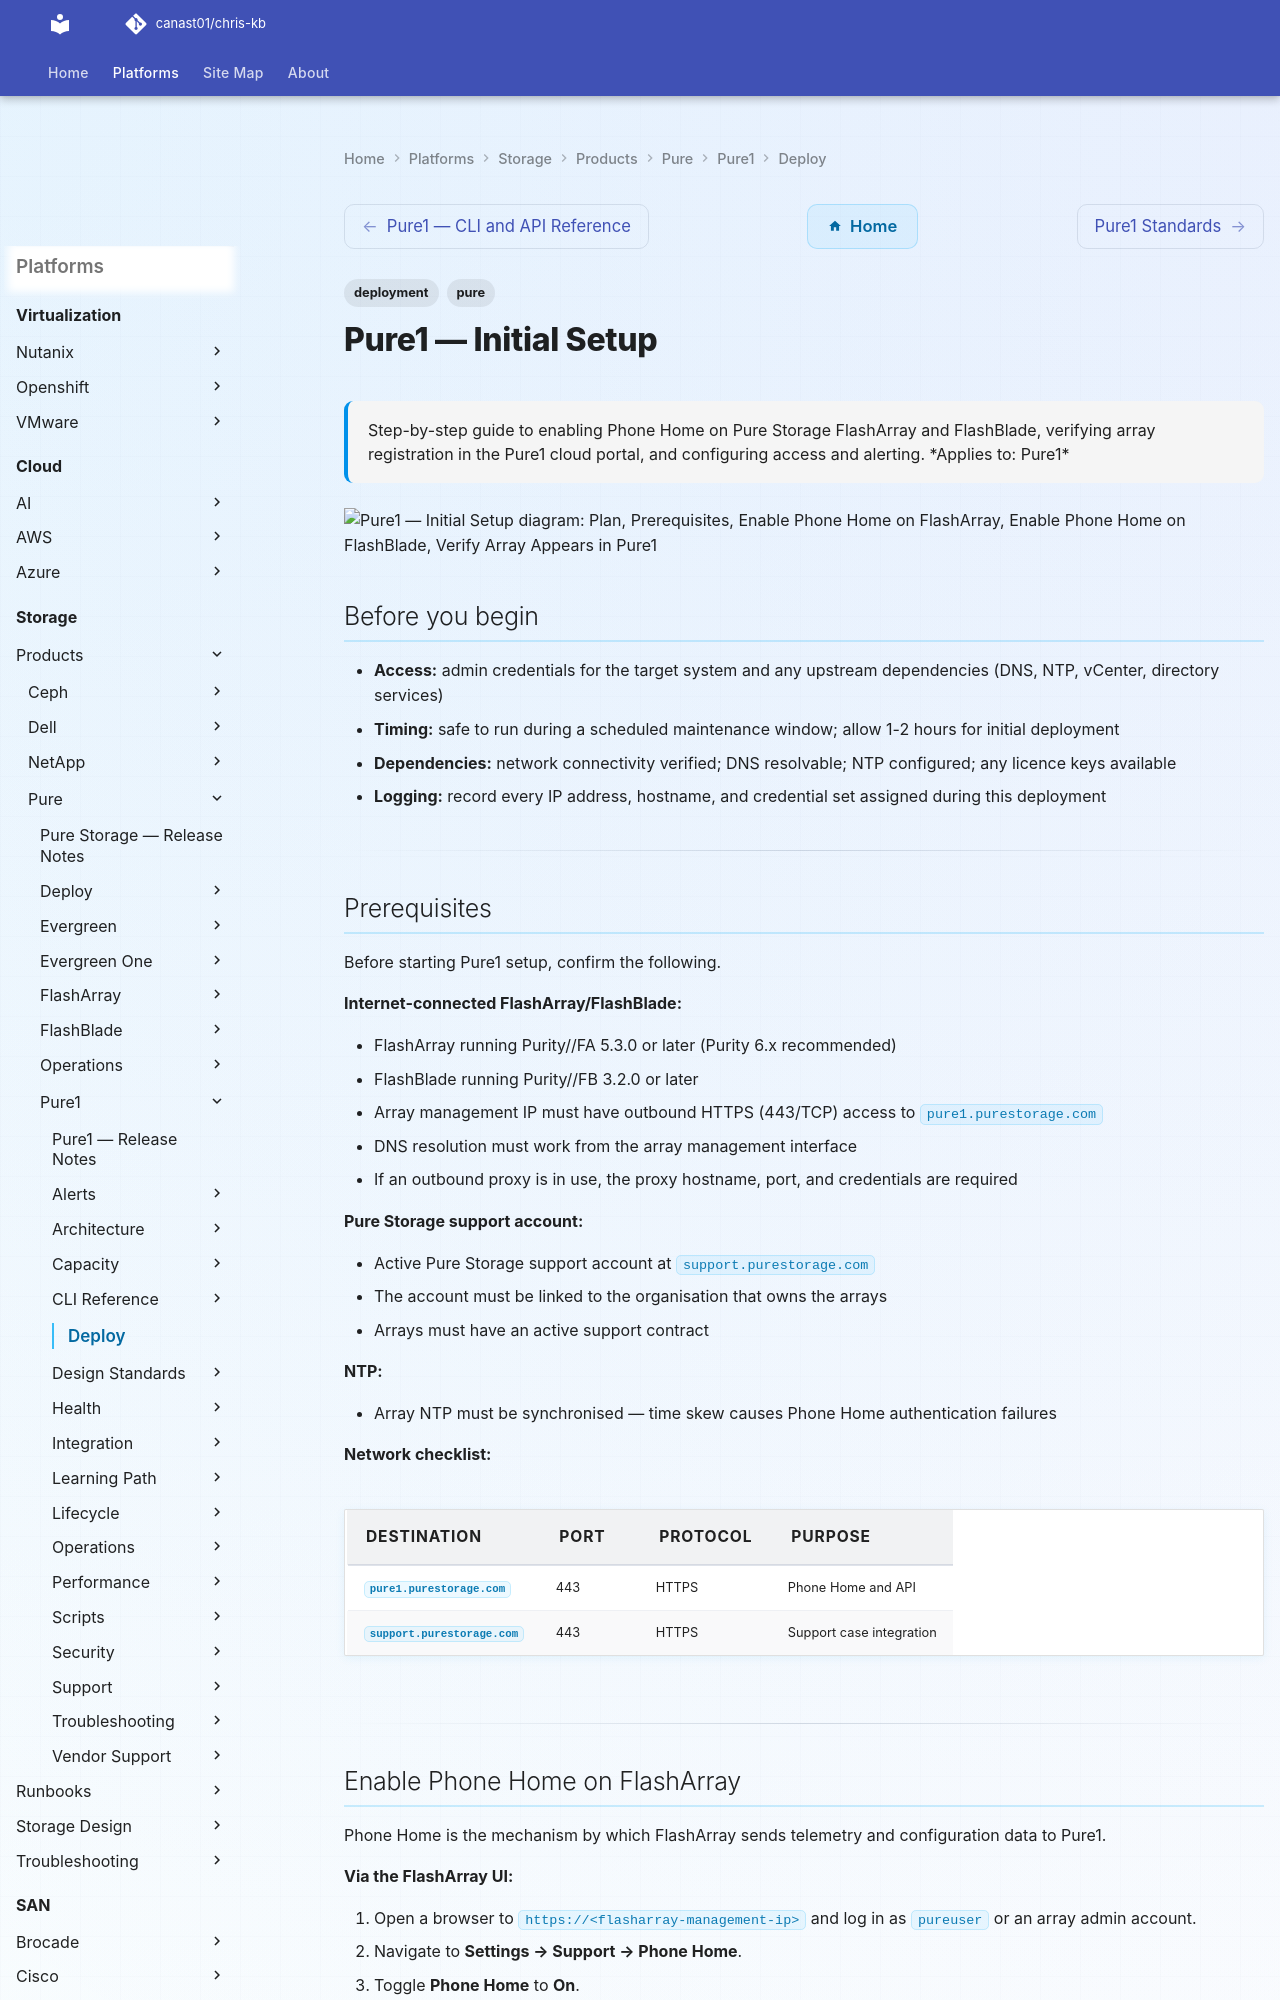

repository: canast01/chris-kb · page: storage/products/pure/pure1/deploy/index.html · generator: mkdocs

---
tags:
  - deployment
  - pure
search:
  boost: 1.5
description: "Step-by-step guide to enabling Phone Home on Pure Storage FlashArray and FlashBlade, verifying array registration in the Pure1 cloud portal, and..."
---
# Pure1 — Initial Setup

<div class="kb-summary">
Step-by-step guide to enabling Phone Home on Pure Storage FlashArray and FlashBlade, verifying array registration in the Pure1 cloud portal, and configuring access and alerting.

*Applies to: Pure1*
</div>

```d2
direction: right

plan: "Plan" {shape: oval}
prerequisites: "Prerequisites" {shape: rectangle}
enable_phone_home_on_flasharray: "Enable Phone Home on FlashArray" {shape: rectangle}
enable_phone_home_on_flashblade: "Enable Phone Home on FlashBlade" {shape: rectangle}
verify_array_appears_in_pure1: "Verify Array Appears in Pure1" {shape: rectangle}
configure_user_access: "Configure User Access" {shape: rectangle}
configure_alert_notifications: "Configure Alert Notifications" {shape: rectangle}
validate: "Validate" {shape: oval}

plan -> prerequisites
prerequisites -> enable_phone_home_on_flasharray
enable_phone_home_on_flasharray -> enable_phone_home_on_flashblade
enable_phone_home_on_flashblade -> verify_array_appears_in_pure1
verify_array_appears_in_pure1 -> configure_user_access
configure_user_access -> configure_alert_notifications
configure_alert_notifications -> validate
```

## Before you begin

- **Access:** admin credentials for the target system and any upstream dependencies (DNS, NTP, vCenter, directory services)
- **Timing:** safe to run during a scheduled maintenance window; allow 1-2 hours for initial deployment
- **Dependencies:** network connectivity verified; DNS resolvable; NTP configured; any licence keys available
- **Logging:** record every IP address, hostname, and credential set assigned during this deployment

---
